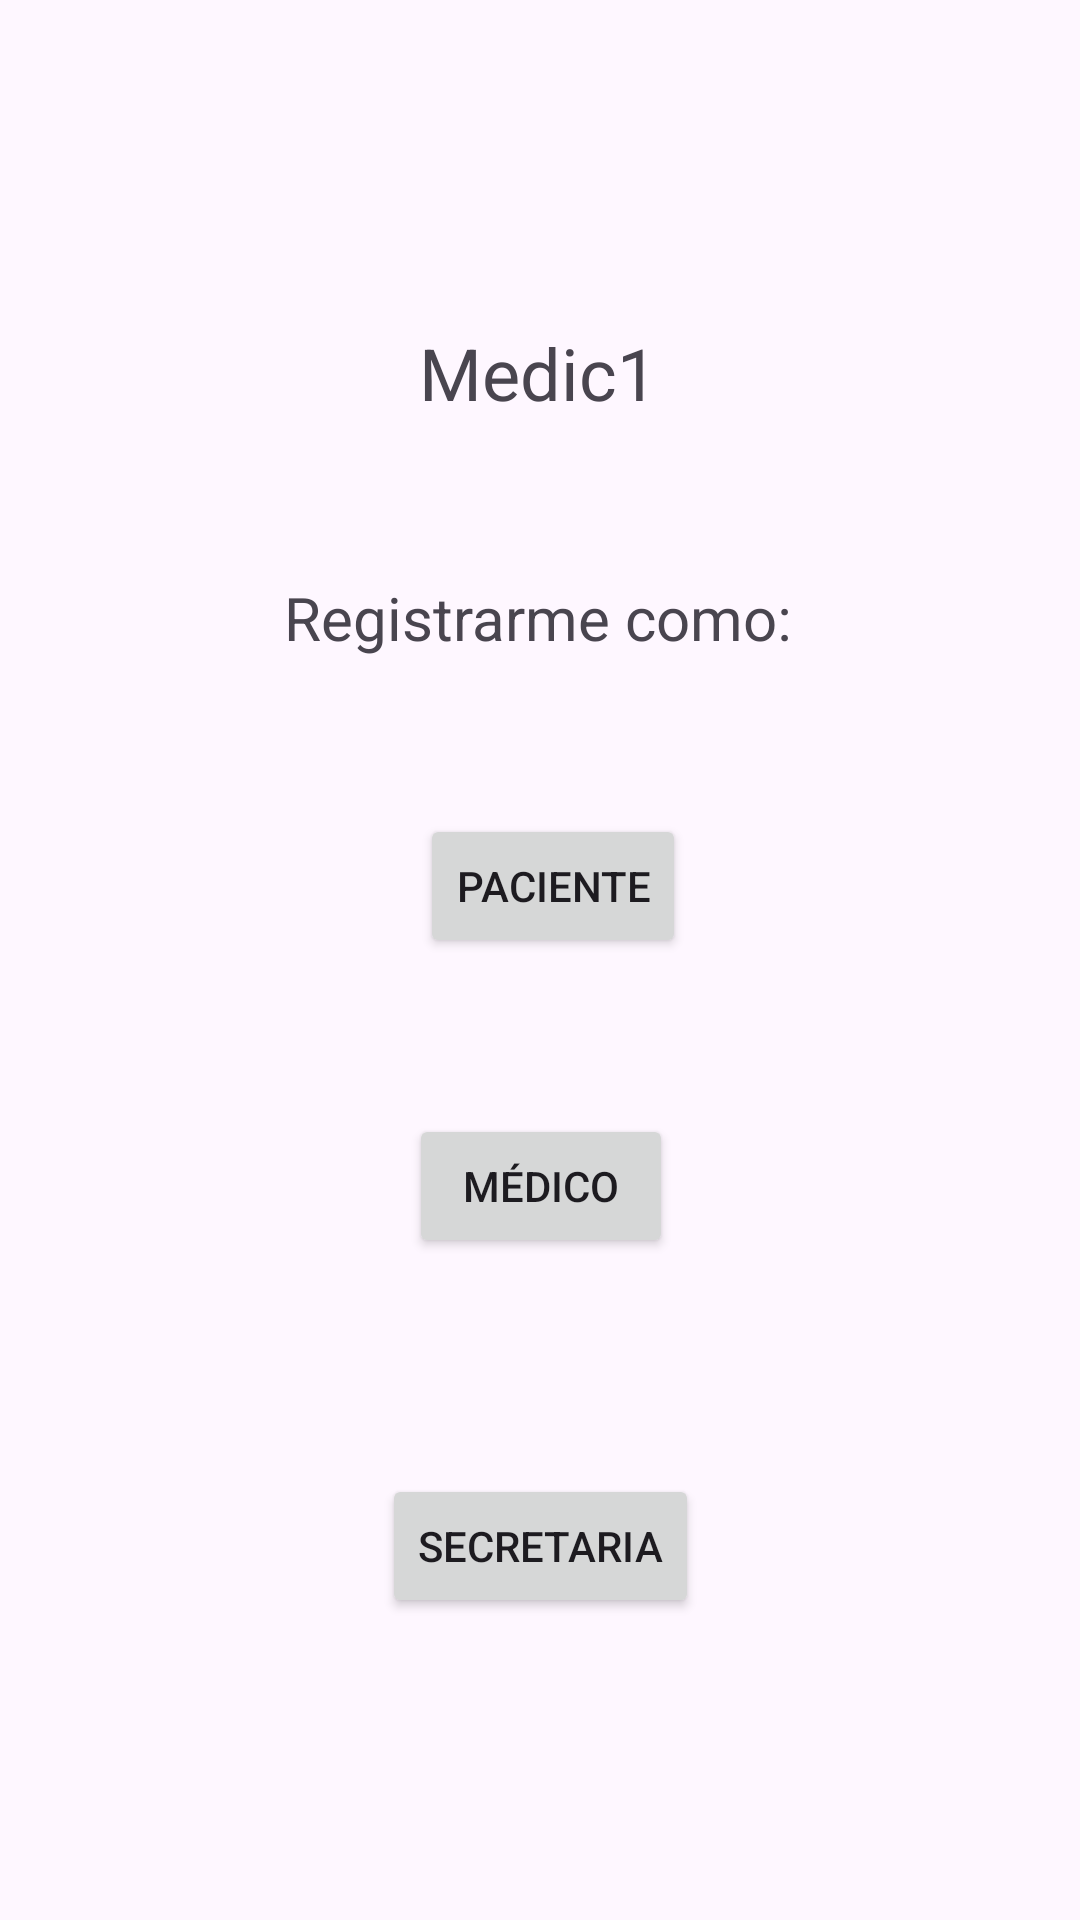

Here is an Android app screen rendered from its layout file. Give the layout XML and the strings, colors and styles it references.
<!-- AndroidManifest.xml: application theme Theme.Medic1 -->
<!-- res/layout/activity_main.xml -->
<?xml version="1.0" encoding="utf-8"?>
<androidx.constraintlayout.widget.ConstraintLayout xmlns:android="http://schemas.android.com/apk/res/android"
    xmlns:app="http://schemas.android.com/apk/res-auto"
    xmlns:tools="http://schemas.android.com/tools"
    android:layout_width="match_parent"
    android:layout_height="match_parent"
    tools:context=".MainActivity">

    <TextView
        android:id="@+id/textView"
        android:layout_width="wrap_content"
        android:layout_height="wrap_content"
        android:layout_marginTop="48dp"
        android:text="@string/app_name"
        android:textSize="24sp"
        app:layout_constraintEnd_toEndOf="parent"
        app:layout_constraintHorizontal_bias="0.498"
        app:layout_constraintStart_toStartOf="parent"
        app:layout_constraintTop_toBottomOf="@+id/imageView" />

    <TextView
        android:id="@+id/textView2"
        android:layout_width="wrap_content"
        android:layout_height="wrap_content"
        android:layout_marginTop="52dp"
        android:text="@string/registrarme_como"
        android:textSize="20sp"
        app:layout_constraintEnd_toEndOf="parent"
        app:layout_constraintHorizontal_bias="0.497"
        app:layout_constraintStart_toStartOf="parent"
        app:layout_constraintTop_toBottomOf="@+id/textView" />

    <ImageView
        android:id="@+id/imageView"
        android:layout_width="wrap_content"
        android:layout_height="wrap_content"
        android:layout_marginTop="60dp"
        app:layout_constraintEnd_toEndOf="parent"
        app:layout_constraintHorizontal_bias="0.54"
        app:layout_constraintStart_toStartOf="parent"
        app:layout_constraintTop_toTopOf="parent"
        tools:srcCompat="@tools:sample/avatars" />

    <Button
        android:id="@+id/button3"
        android:layout_width="wrap_content"
        android:layout_height="wrap_content"
        android:layout_marginTop="52dp"
        android:text="@string/medico"
        app:layout_constraintEnd_toEndOf="parent"
        app:layout_constraintHorizontal_bias="0.501"
        app:layout_constraintStart_toStartOf="parent"
        app:layout_constraintTop_toBottomOf="@+id/button5" />

    <Button
        android:id="@+id/button4"
        android:layout_width="wrap_content"
        android:layout_height="wrap_content"
        android:layout_marginTop="72dp"
        android:text="@string/secretaria"
        app:layout_constraintBottom_toBottomOf="parent"
        app:layout_constraintEnd_toEndOf="parent"
        app:layout_constraintHorizontal_bias="0.501"
        app:layout_constraintStart_toStartOf="parent"
        app:layout_constraintTop_toBottomOf="@+id/button3"
        app:layout_constraintVertical_bias="0.0" />

    <Button
        android:id="@+id/button5"
        android:layout_width="wrap_content"
        android:layout_height="wrap_content"
        android:layout_marginTop="52dp"
        android:text="@string/paciente"
        app:layout_constraintEnd_toEndOf="parent"
        app:layout_constraintHorizontal_bias="0.516"
        app:layout_constraintStart_toStartOf="parent"
        app:layout_constraintTop_toBottomOf="@+id/textView2" />

</androidx.constraintlayout.widget.ConstraintLayout>
<!-- resources referenced by this layout -->
<resources>
  <string name="app_name">Medic1</string>
  <string name="medico">Médico</string>
  <string name="paciente">Paciente</string>
  <string name="registrarme_como">Registrarme como:</string>
  <string name="secretaria">Secretaria</string>
  <style name="Theme.Medic1" parent="Base.Theme.Medic1" />
  <style name="Base.Theme.Medic1" parent="Theme.Material3.DayNight.NoActionBar">
          
          
      </style>
</resources>
